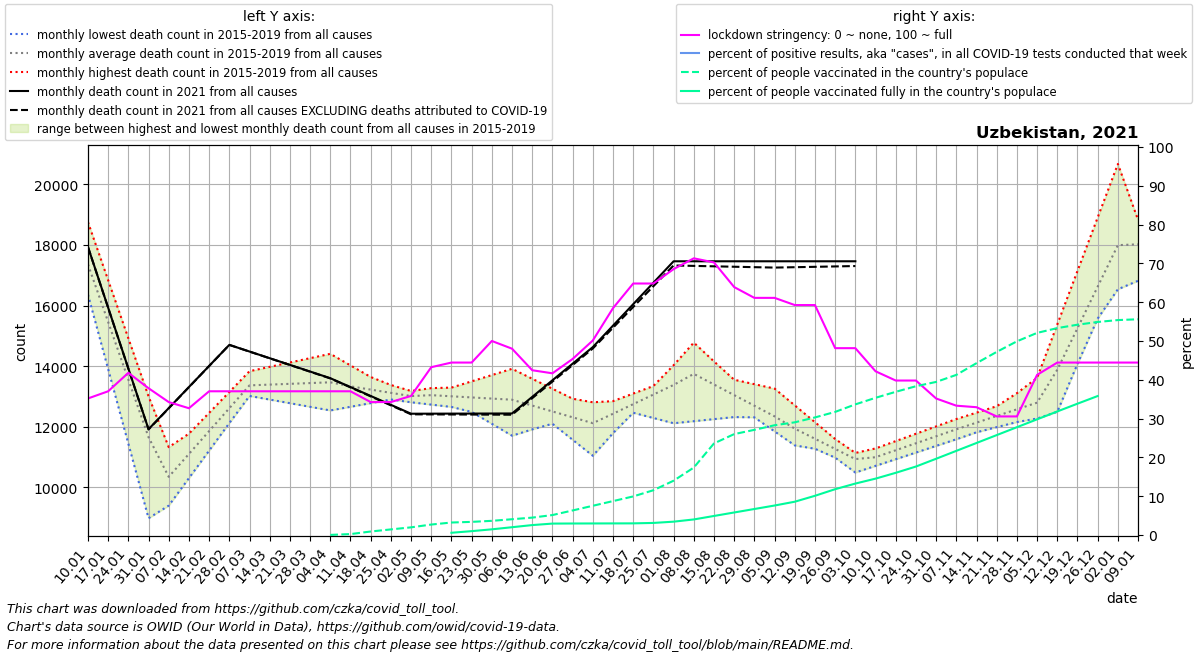

The data file committed next to this chart (first rows):
date, location, time_unit, time, deaths_2010_all_ages, deaths_2011_all_ages, deaths_2012_all_ages, deaths_2013_all_ages, deaths_2014_all_ages, deaths_2015_all_ages, deaths_2016_all_ages, deaths_2017_all_ages, deaths_2018_all_ages, deaths_2019_all_ages, deaths_2020_all_ages, deaths_2021_all_ages, new_deaths, new_cases_smoothed, new_tests_smoothed, stringency_index, people_vaccinated, people_fully_vaccinated, population, positive_test_percent
2021-01-10, Uzbekistan, monthly, 1, , , , , , , 16362, 18750, 16815, 17503, 18196, 17934, 4.75, 50.94, , 35.19, , , 33935765, 
2021-01-17, Uzbekistan, monthly, 2, , , , , , , 13903, 16835, 15134, 15960, 16431, 15930, 5.5, 55.2, , 37.04, , , 33935765, 
2021-01-24, Uzbekistan, monthly, 3, , , , , , , 11444, 14919, 13452, 14416, 14666, 13925, 6.25, 58.49, , 41.8, , , 33935765, 
2021-01-31, Uzbekistan, monthly, 4, , , , , , , 8986, 13004, 11771, 12872, 12901, 11921, 7.0, 51.37, , 37.83, , , 33935765, 
2021-02-07, Uzbekistan, monthly, 5, , , , , , 9402, 9850, 11088, 10089, 11329, 11136, 12616, 5.5, 50.47, , 34.26, , , 33935765, 
2021-02-14, Uzbekistan, monthly, 6, , , , , , 10308, 10714, 11774, 10978, 11751, 11775, 13312, 4.0, 52.65, , 32.67, , , 33935765, 
2021-02-21, Uzbekistan, monthly, 7, , , , , , 11215, 11579, 12461, 11867, 12174, 12414, 14007, 2.5, 36.51, , 37.04, , , 33935765, 
2021-02-28, Uzbekistan, monthly, 8, , , , , , 12122, 12443, 13148, 12756, 12596, 13054, 14702, 1.0, 33.76, , 37.04, , , 33935765, 
2021-03-07, Uzbekistan, monthly, 9, , , , , , 13028, 13307, 13834, 13645, 13018, 13693, 14482, 2.2, 37.82, , 37.04, , , 33935765, 
2021-03-14, Uzbekistan, monthly, 10, , , , , , 12997, 13359, 13977, 13727, 12898, 13481, 14262, 3.4, 45.45, , 37.04, , , 33935765, 
2021-03-21, Uzbekistan, monthly, 11, , , , , , 12966, 13411, 14120, 13808, 12779, 13269, 14043, 4.6, 90.96, , 37.04, , , 33935765, 
2021-03-28, Uzbekistan, monthly, 12, , , , , , 12935, 13463, 14264, 13890, 12660, 13057, 13823, 5.8, 123.3, , 37.04, , , 33935765, 
2021-04-04, Uzbekistan, monthly, 13, , , , , , 12904, 13515, 14407, 13972, 12540, 12845, 13603, 7.0, 170.8, , 37.04, 11667, , 33935765, 
2021-04-11, Uzbekistan, monthly, 14, , , , , , 12873, 13338, 14025, 13774, 12661, 12633, 13310, 10.25, 182.2, , 37.04, 82870, , 33935765, 
2021-04-18, Uzbekistan, monthly, 15, , , , , , 12974, 13162, 13643, 13576, 12781, 12378, 13018, 13.5, 210.6, , 34.26, 307505, , 33935765, 
2021-04-25, Uzbekistan, monthly, 16, , , , , , 13074, 12986, 13261, 13379, 12902, 12123, 12725, 16.75, 306.1, , 34.26, 491888, , 33935765, 
2021-05-02, Uzbekistan, monthly, 17, , , , , , 13175, 12809, 12879, 13181, 13022, 11868, 12432, 20.0, 355.5, , 35.85, 671665, , 33935765, 
2021-05-09, Uzbekistan, monthly, 18, , , , , , 13276, 12732, 13086, 12983, 13143, 11613, 12434, 24.2, 389.8, , 43.25, 916563, , 33935765, 
2021-05-16, Uzbekistan, monthly, 19, , , , , , 12884, 12656, 13293, 13053, 13147, 11658, 12435, 28.4, 369.0, , 44.44, 1094318, 197321, 33935765, 
2021-05-23, Uzbekistan, monthly, 20, , , , , , 12492, 12579, 13499, 13123, 13150, 11702, 12437, 32.6, 264.8, , 44.44, 1150095, 339845, 33935765, 
2021-05-30, Uzbekistan, monthly, 21, , , , , , 12099, 12503, 13706, 13193, 13154, 11747, 12438, 36.8, 249.1, , 50.0, 1241560, 498568, 33935765, 
2021-06-06, Uzbekistan, monthly, 22, , , , , , 11707, 12426, 13913, 13263, 13158, 11792, 12440, 41.0, 233.6, , 48.01, 1381244, 683188, 33935765, 
2021-06-13, Uzbekistan, monthly, 23, , , , , , 11915, 12522, 13584, 12850, 12630, 12191, 12987, 42.25, 240.7, , 42.46, 1522714, 869698, 33935765, 
2021-06-20, Uzbekistan, monthly, 24, , , , , , 12123, 12618, 13256, 12436, 12102, 12590, 13534, 43.5, 313.8, , 41.67, 1746033, 1000368, 33935765, 
2021-06-27, Uzbekistan, monthly, 25, , , , , , 12332, 12713, 12927, 12023, 11573, 12989, 14082, 44.75, 415, , 45.37, 2149419, 1008192, 33935765, 
2021-07-04, Uzbekistan, monthly, 26, , , , , , 12540, 12809, 12598, 11610, 11045, 13388, 14629, 46.0, 483.2, , 50.13, 2558262, 1012293, 33935765, 
2021-07-11, Uzbekistan, monthly, 27, , , , , , 12748, 12636, 12847, 12132, 11791, 13787, 15336, 69.0, 481.1, , 58.47, 2967105, 1016394, 33935765, 
2021-07-18, Uzbekistan, monthly, 28, , , , , , 12986, 12464, 13096, 12654, 12538, 14676, 16044, 92.0, 482.4, , 64.81, 3375948, 1020496, 33935765, 
2021-07-25, Uzbekistan, monthly, 29, , , , , , 13224, 12291, 13346, 13175, 13284, 15566, 16751, 115.0, 598.3, , 64.81, 3917350, 1057855, 33935765, 
2021-08-01, Uzbekistan, monthly, 30, , , , , , 13463, 12118, 13595, 13697, 14031, 16456, 17458, 138.0, 780.4, , 68.52, 4750383, 1168382, 33935765, 
2021-08-08, Uzbekistan, monthly, 31, , , , , , 13701, 12186, 13844, 14219, 14777, 17345, 17458, 152.0, 901, , 71.3, 5898931, 1363199, 33935765, 
2021-08-15, Uzbekistan, monthly, 32, , , , , , 13238, 12254, 13698, 13631, 14156, 18017, 17458, 166.0, 911.9, , 70.24, 8010958, 1667445, 33935765, 
2021-08-22, Uzbekistan, monthly, 33, , , , , , 12775, 12321, 13552, 13044, 13534, 18689, 17458, 180.0, 890.8, , 63.89, 8825129, 1971692, 33935765, 
2021-08-29, Uzbekistan, monthly, 34, , , , , , 12313, 12389, 13406, 12456, 12913, 19362, 17458, 194.0, 840.4, , 61.11, 9198091, 2275939, 33935765, 
2021-09-05, Uzbekistan, monthly, 35, , , , , , 11850, 12457, 13260, 11868, 12292, 20034, 17458, 208.0, 778.8, , 61.11, 9599735, 2580186, 33935765, 
2021-09-12, Uzbekistan, monthly, 36, , , , , , 11387, 11966, 12706, 11638, 12004, 20706, 17458, 195.2, 660.6, , 59.26, 9855622, 2913006, 33935765, 
2021-09-19, Uzbekistan, monthly, 37, , , , , , 11277, 11475, 12152, 11409, 11716, 18820, 17458, 182.5, 601.9, , 59.26, 10282451, 3430767, 33935765, 
2021-09-26, Uzbekistan, monthly, 38, , , , , , 11167, 10984, 11599, 11180, 11427, 16934, 17458, 169.8, 553.7, , 48.15, 10766342, 4008383, 33935765, 
2021-10-03, Uzbekistan, monthly, 39, , , , , , 11057, 10493, 11045, 10950, 11139, 15047, 17458, 157.0, 481.2, , 48.15, 11424060, 4499921, 33935765, 
2021-10-10, Uzbekistan, monthly, 40, , , , , , 10947, 10712, 11287, 11189, 10851, 13161, , 138.8, 436.8, , 42.19, 11998655, 4931667, 33935765, 
2021-10-17, Uzbekistan, monthly, 41, , , , , , 11123, 10932, 11529, 11428, 11125, 13778, , 120.5, 402.9, , 39.81, 12522466, 5440427, 33935765, 
2021-10-24, Uzbekistan, monthly, 42, , , , , , 11299, 11151, 11772, 11666, 11400, 14395, , 102.2, 380.3, , 39.81, 13010390, 5989157, 33935765, 
2021-10-31, Uzbekistan, monthly, 43, , , , , , 11475, 11371, 12014, 11905, 11674, 15012, , 84.0, 357.3, , 35.18, 13388161, 6670058, 33935765, 
2021-11-07, Uzbekistan, monthly, 44, , , , , , 11651, 11590, 12256, 12144, 11948, 15629, , 83.0, 313.3, , 33.33, 14002195, 7359534, 33935765, 
2021-11-14, Uzbekistan, monthly, 45, , , , , , 11820, 12096, 12468, 12275, 12029, 15344, , 82.0, 255.5, , 32.93, 15028603, 8049010, 33935765, 
2021-11-21, Uzbekistan, monthly, 46, , , , , , 11989, 12602, 12679, 12406, 12110, 15059, , 81.0, 241.6, , 30.56, 16014000, 8738486, 33935765, 
2021-11-28, Uzbekistan, monthly, 47, , , , , , 12157, 13109, 12890, 12536, 12192, 14774, , 80.0, 225, , 30.56, 16938589, 9427962, 33935765, 
2021-12-05, Uzbekistan, monthly, 48, , , , , , 12326, 13615, 13102, 12667, 12273, 14489, , 79.0, 212.1, , 41.27, 17675934, 10117438, 33935765, 
2021-12-12, Uzbekistan, monthly, 49, , , , , , 12495, 15378, 14451, 13634, 13458, 14204, , 80.0, 206.5, , 44.44, 18093815, 10806913, 33935765, 
2021-12-19, Uzbekistan, monthly, 50, , , , , , 14076, 17140, 15800, 14601, 14642, 15638, , 81.0, 200.2, , 44.44, 18391449, 11484954, 33935765, 
2021-12-26, Uzbekistan, monthly, 51, , , , , , 15658, 18903, 17148, 15569, 15827, 17071, , 82.0, 176.5, , 44.44, 18629658, 12154419, 33935765, 
2022-01-02, Uzbekistan, monthly, 52, , , , , , 17239, 20666, 18497, 16536, 17011, 18504, , 83.0, 144.5, , 44.44, 18796419, , 33935765, 
2022-01-09, Uzbekistan, monthly, 1, , , , , , 18820, 18750, 16815, 17503, 18196, 19938, , 72.4, 123.9, , 44.44, 18866787, , 33935765, 
